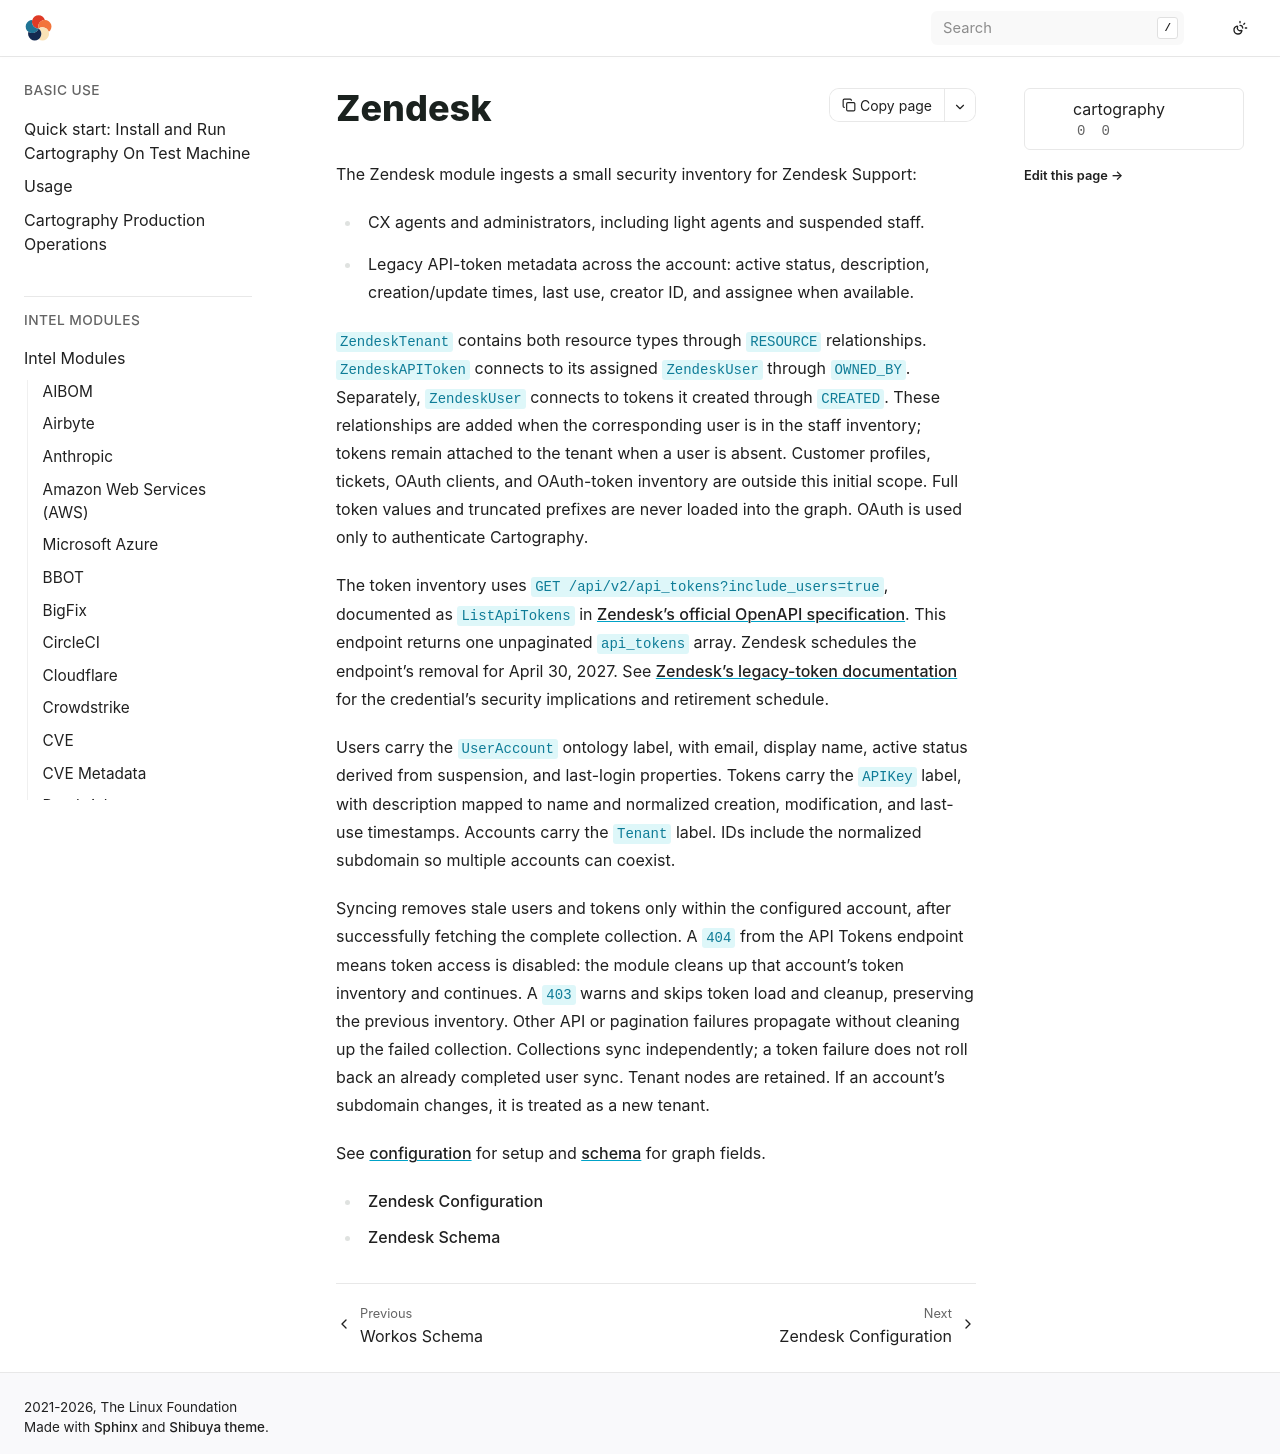

repository: Stratus-Ops-Console/cartography · page: modules/zendesk/index.html · generator: sphinx

# Zendesk

The Zendesk module ingests a small security inventory for Zendesk Support:

- CX agents and administrators, including light agents and suspended staff.
- Legacy API-token metadata across the account: active status, description,
  creation/update times, last use, creator ID, and assignee when available.

`ZendeskTenant` contains both resource types through `RESOURCE` relationships.
`ZendeskAPIToken` connects to its assigned `ZendeskUser` through `OWNED_BY`.
Separately, `ZendeskUser` connects to tokens it created through `CREATED`.
These relationships are added when the corresponding user is in the staff
inventory; tokens remain attached to the tenant when a user is absent.
Customer profiles, tickets, OAuth clients, and OAuth-token inventory are outside
this initial scope. Full token values and truncated prefixes are never loaded
into the graph. OAuth is used only to authenticate Cartography.

The token inventory uses `GET /api/v2/api_tokens?include_users=true`, documented
as `ListApiTokens` in [Zendesk's official OpenAPI specification](https://developer.zendesk.com/zendesk/oas.yaml).
This endpoint returns one unpaginated `api_tokens` array. Zendesk schedules the
endpoint's removal for April 30, 2027. See
[Zendesk's legacy-token documentation](https://support.zendesk.com/hc/en-us/articles/4408889192858-Managing-API-token-access-to-the-Zendesk-API)
for the credential's security implications and retirement schedule.

Users carry the `UserAccount` ontology label, with email, display name, active
status derived from suspension, and last-login properties. Tokens carry the
`APIKey` label, with description mapped to name and normalized creation,
modification, and last-use timestamps. Accounts carry the `Tenant` label.
IDs include the normalized subdomain so multiple accounts can coexist.

Syncing removes stale users and tokens only within the configured account,
after successfully fetching the complete collection. A `404` from the API Tokens
endpoint means token access is disabled: the module cleans up that account's
token inventory and continues. A `403` warns and skips token load and cleanup,
preserving the previous inventory. Other API or pagination failures propagate
without cleaning up the failed collection. Collections sync independently;
a token failure does not roll back an already completed user sync. Tenant nodes
are retained.
If an account's subdomain changes, it is treated as a new tenant.

See [configuration](config.md) for setup and [schema](schema.md) for graph fields.

```{toctree}
config
schema
```
